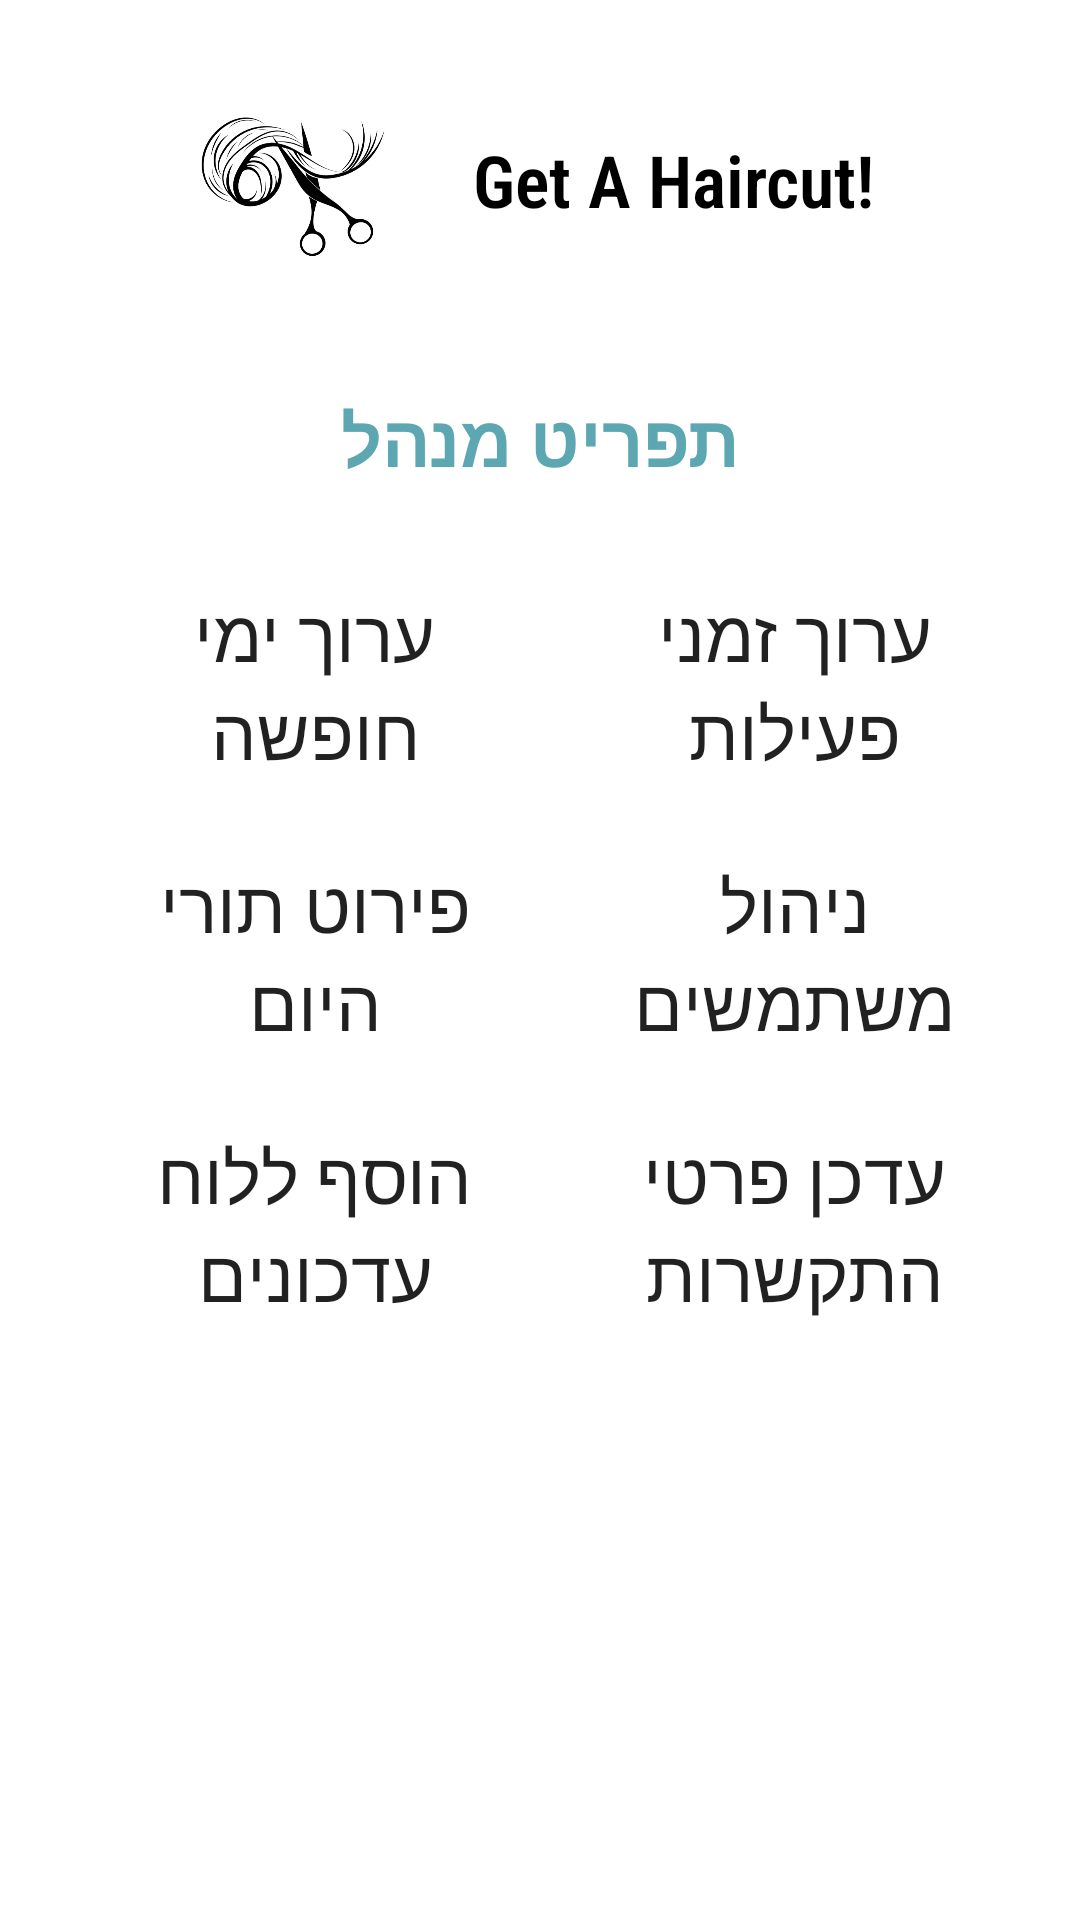

Layout XML and referenced resources for this Android screen:
<!-- AndroidManifest.xml: application theme Theme.HaircutScheduling -->
<!-- res/layout/fragment_admin.xml -->
<?xml version="1.0" encoding="utf-8"?>
<FrameLayout xmlns:android="http://schemas.android.com/apk/res/android"
    xmlns:app="http://schemas.android.com/apk/res-auto"
    xmlns:tools="http://schemas.android.com/tools"
    android:layout_width="match_parent"
    android:layout_height="match_parent"
    tools:context=".fragments.AdminFragment">

    <LinearLayout
        android:layout_width="match_parent"
        android:layout_height="wrap_content"
        android:layout_margin="10dp"
        android:orientation="vertical">

        <LinearLayout
            android:layout_width="match_parent"
            android:layout_height="wrap_content"
            android:layout_gravity="top"
            android:layout_marginStart="20dp"
            android:layout_marginLeft="20dp"
            android:layout_marginTop="10dp"
            android:layout_marginEnd="20dp"
            android:layout_marginRight="20dp"
            android:layout_marginBottom="10dp"
            android:gravity="center"
            android:orientation="horizontal">

            <ImageView
                android:id="@+id/imageViewLogoAdmin"
                android:layout_width="80dp"
                android:layout_height="60dp"
                android:layout_marginStart="10dp"
                android:layout_marginLeft="10dp"
                android:layout_marginTop="10dp"
                android:layout_marginBottom="10dp"
                android:src="@drawable/logo" />

            <TextView
                android:id="@+id/textViewAdminTitle"
                android:layout_width="wrap_content"
                android:layout_height="match_parent"
                android:layout_margin="10dp"
                android:fontFamily="sans-serif-condensed-light"
                android:gravity="center"
                android:padding="10dp"
                android:text="Get A Haircut!"
                android:textColor="@color/design_default_color_on_secondary"
                android:textSize="24sp"
                android:textStyle="bold" />

        </LinearLayout>

        <TextView
            android:id="@+id/textViewAdmin"
            android:layout_width="match_parent"
            android:layout_height="wrap_content"
            android:layout_margin="20dp"
            android:layout_marginStart="10dp"
            android:layout_marginLeft="10dp"
            android:layout_marginTop="10dp"
            android:layout_marginEnd="20dp"
            android:layout_marginRight="20dp"
            android:layout_marginBottom="10dp"
            android:gravity="center"
            android:text="תפריט מנהל"
            android:textColor="#5CA7B1"
            android:textSize="24sp"
            android:textStyle="bold" />

        <LinearLayout
            android:layout_width="match_parent"
            android:layout_height="wrap_content"
            android:layout_gravity="center"
            android:gravity="center|fill|fill_horizontal|fill_vertical"
            android:orientation="vertical">

            <LinearLayout
                android:layout_width="match_parent"
                android:layout_height="match_parent"
                android:layout_gravity="center|fill|fill_horizontal|fill_vertical"
                android:layout_weight="1"
                android:gravity="center"
                android:orientation="horizontal"
                android:paddingLeft="10dp"
                android:paddingRight="10dp"
                android:paddingBottom="10dp">

                <Button
                    android:id="@+id/buttonEditNotAvailableDays"
                    android:layout_width="match_parent"
                    android:layout_height="match_parent"
                    android:layout_gravity="center"
                    android:layout_marginStart="10dp"
                    android:layout_marginLeft="10dp"
                    android:layout_marginTop="10dp"
                    android:layout_marginBottom="5dp"
                    android:layout_weight="1"
                    android:background="@drawable/buttoms_design"
                    android:text="ערוך ימי חופשה"
                    android:textSize="24sp"
                    app:backgroundTint="#5CA7B1" />

                <Button
                    android:id="@+id/buttonOpeningHour"
                    android:layout_width="match_parent"
                    android:layout_height="match_parent"
                    android:layout_gravity="center"
                    android:layout_marginStart="10dp"
                    android:layout_marginLeft="10dp"
                    android:layout_marginTop="10dp"
                    android:layout_marginBottom="5dp"
                    android:layout_weight="1"
                    android:background="@drawable/buttoms_design"
                    android:text="ערוך זמני פעילות"
                    android:textSize="24sp"
                    app:backgroundTint="#5CA7B1" />

            </LinearLayout>

            <LinearLayout
                android:layout_width="match_parent"
                android:layout_height="wrap_content"
                android:layout_gravity="center|fill|fill_horizontal|fill_vertical"
                android:gravity="center"
                android:orientation="horizontal"
                android:paddingLeft="10dp"
                android:paddingRight="10dp"
                android:paddingBottom="10dp">

                <Button
                    android:id="@+id/buttonTodayAppointment"
                    android:layout_width="match_parent"
                    android:layout_height="match_parent"
                    android:layout_gravity="center"
                    android:layout_marginStart="10dp"
                    android:layout_marginLeft="10dp"
                    android:layout_marginTop="10dp"
                    android:layout_marginBottom="5dp"
                    android:layout_weight="1"
                    android:background="@drawable/buttoms_design"
                    android:text="פירוט תורי היום"
                    android:textSize="24sp"
                    app:backgroundTint="#5CA7B1" />

                <Button
                    android:id="@+id/buttonManageUsers"
                    android:layout_width="match_parent"
                    android:layout_height="match_parent"
                    android:layout_gravity="center"
                    android:layout_marginStart="10dp"
                    android:layout_marginLeft="10dp"
                    android:layout_marginTop="10dp"
                    android:layout_marginBottom="5dp"
                    android:layout_weight="1"
                    android:background="@drawable/buttoms_design"
                    android:text="ניהול משתמשים"
                    android:textSize="24sp"
                    app:backgroundTint="#5CA7B1" />
            </LinearLayout>

            <LinearLayout
                android:layout_width="match_parent"
                android:layout_height="wrap_content"
                android:layout_gravity="center|fill|fill_horizontal|fill_vertical"
                android:gravity="center"
                android:orientation="horizontal"
                android:paddingLeft="10dp"
                android:paddingRight="10dp"
                android:paddingBottom="10dp">

                <Button
                    android:id="@+id/buttonAddToUpdateBoard"
                    android:layout_width="match_parent"
                    android:layout_height="match_parent"
                    android:layout_gravity="center"
                    android:layout_marginStart="10dp"
                    android:layout_marginLeft="10dp"
                    android:layout_marginTop="10dp"
                    android:layout_marginBottom="5dp"
                    android:layout_weight="1"
                    android:background="@drawable/buttoms_design"
                    android:text="הוסף ללוח עדכונים"
                    android:textSize="24sp"
                    app:backgroundTint="#5CA7B1" />

                <Button
                    android:id="@+id/buttonUpdateContactDetails"
                    android:layout_width="match_parent"
                    android:layout_height="match_parent"
                    android:layout_gravity="center"
                    android:layout_marginStart="10dp"
                    android:layout_marginLeft="10dp"
                    android:layout_marginTop="10dp"
                    android:layout_marginBottom="5dp"
                    android:layout_weight="1"
                    android:background="@drawable/buttoms_design"
                    android:text="עדכן פרטי התקשרות"
                    android:textSize="24sp"
                    app:backgroundTint="#5CA7B1" />
            </LinearLayout>

        </LinearLayout>

    </LinearLayout>

</FrameLayout>
<!-- resources referenced by this layout -->
<resources>
  <!-- drawable logo: png bitmap (drawable, 89242 bytes) -->
  <style name="Theme.HaircutScheduling" parent="Theme.MaterialComponents.DayNight.DarkActionBar">
          
          <item name="colorPrimary">@color/purple_500</item>
          <item name="colorPrimaryVariant">@color/purple_700</item>
          <item name="colorOnPrimary">@color/white</item>
          
          <item name="colorSecondary">@color/teal_200</item>
          <item name="colorSecondaryVariant">@color/teal_700</item>
          <item name="colorOnSecondary">@color/black</item>
          
          <item name="android:statusBarColor" tools:targetApi="l">?attr/colorPrimaryVariant</item>
          
      </style>
  <!-- not gathered from this repository: default colours our renderer supplied (Android Studio template values) -->
  <color name="purple_500">#FF6200EE</color>
  <color name="purple_700">#FF3700B3</color>
  <color name="teal_200">#FF03DAC5</color>
  <color name="teal_700">#FF018786</color>
  <color name="black">#FF000000</color>
  <color name="white">#FFFFFFFF</color>
</resources>
